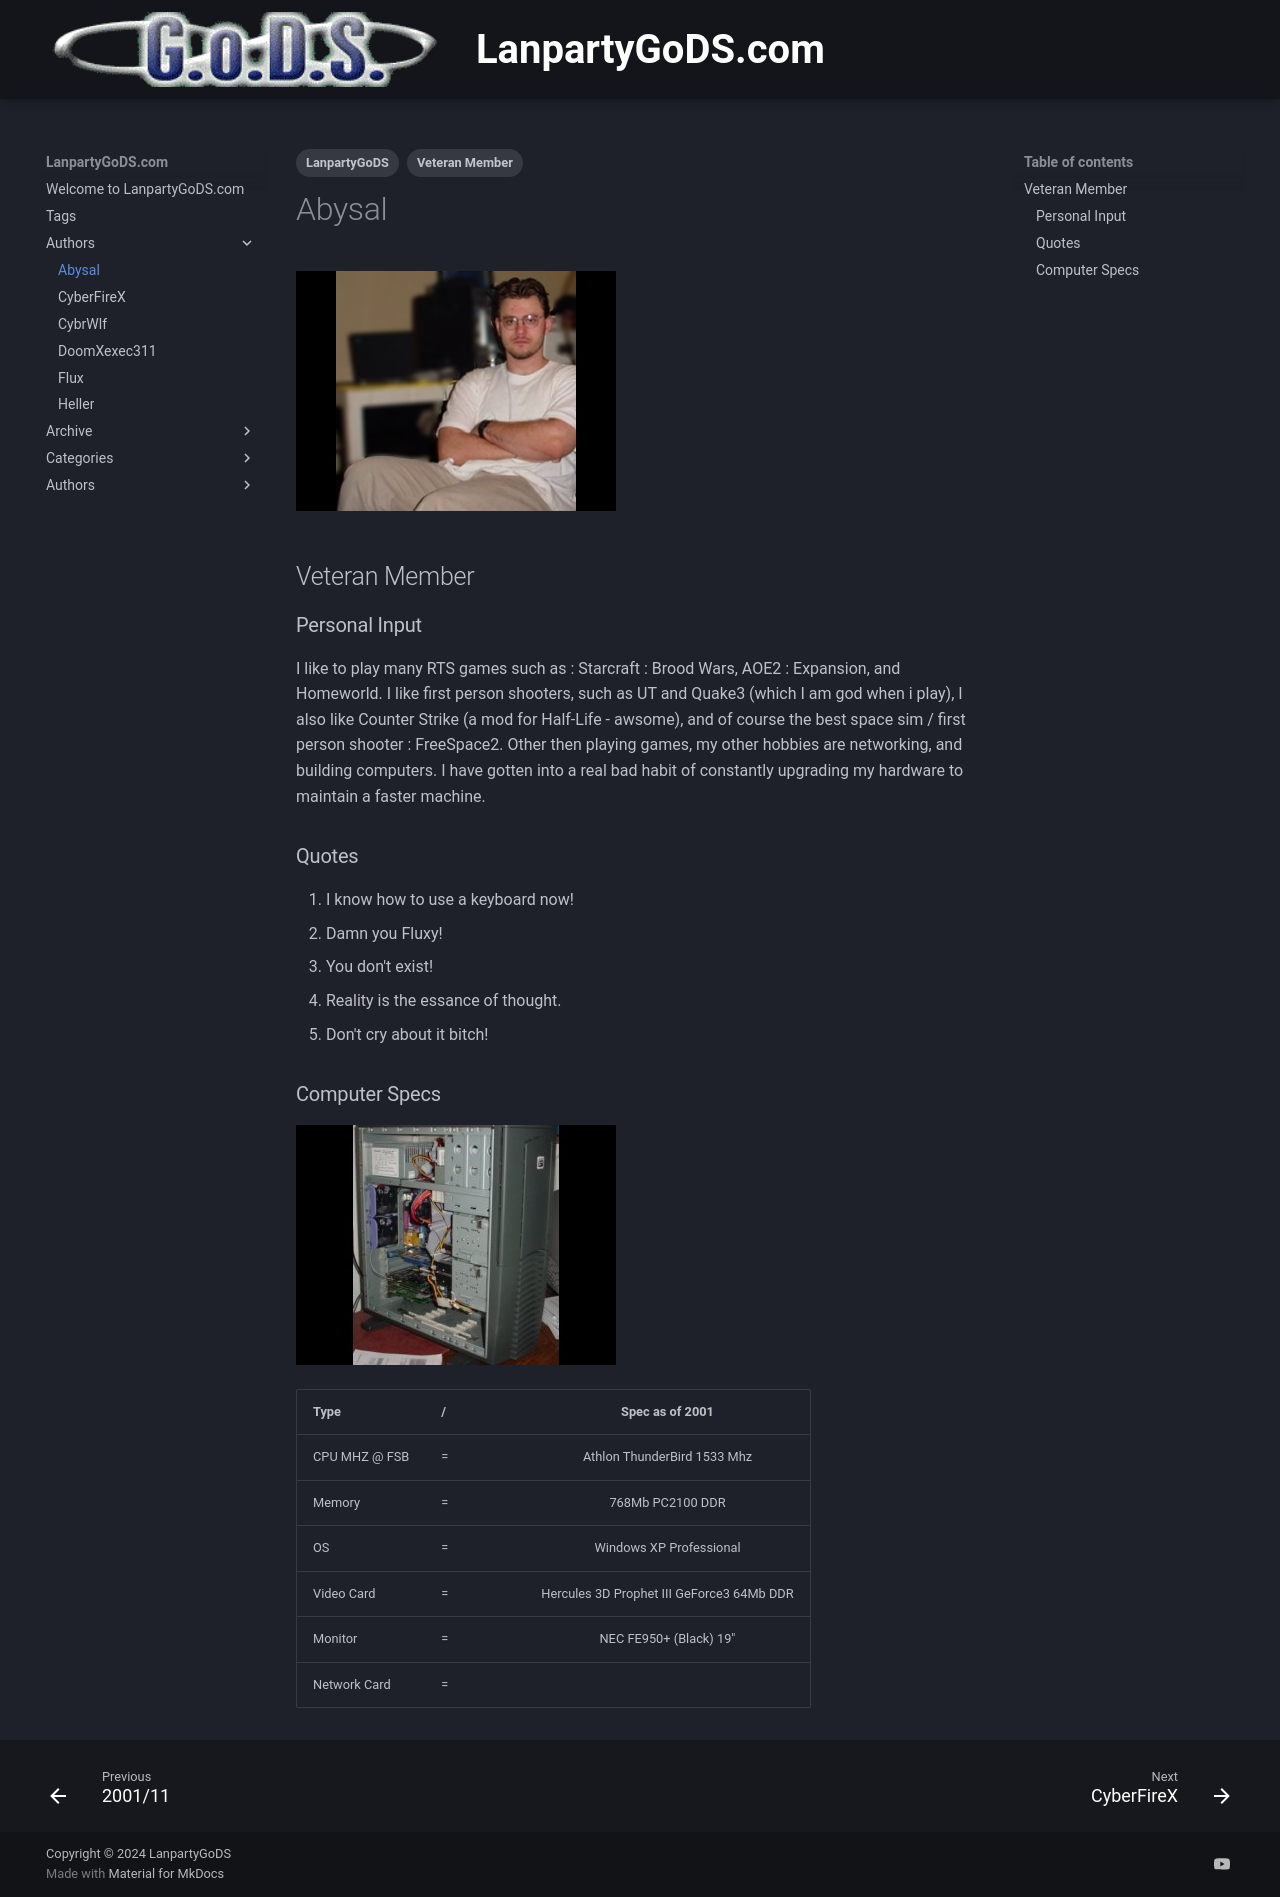

repository: cybrwlf/gods · page: authors/abysal/index.html · generator: mkdocs

---
tags:
    - Veteran Member
    - LanpartyGoDS
---

# Abysal
![Abysal profile picture](abysal.jpg "Abysal profile picture")
## Veteran Member

### Personal Input

I like to play many RTS games such as : Starcraft : Brood Wars, AOE2 : Expansion, and Homeworld. I like first person shooters, such as UT and Quake3 (which I am god when i play), I also like Counter Strike (a mod for Half-Life - awsome), and of course the best space sim / first person shooter : FreeSpace2. Other then playing games, my other hobbies are networking, and building computers. I have gotten into a real bad habit of constantly upgrading my hardware to maintain a faster machine.

### Quotes
1. I know how to use a keyboard now!
2. Damn you Fluxy!
3. You don't exist!
4. Reality is the essance of thought.
5. Don't cry about it bitch!

### Computer Specs

![Abysal PC image](abysal-pc.jpg "Abysal PC image")

| Type          | / | Spec as of 2001                        |
| :-----------  | - | :------------------------------------: |
| CPU MHZ @ FSB | = | Athlon ThunderBird 1533 Mhz |
| Memory        | = | 768Mb PC2100 DDR |
| OS            | = | Windows XP Professional |
| Video Card    | = | Hercules 3D Prophet III GeForce3 64Mb DDR|
| Monitor       | = | NEC FE950+ (Black) 19"  |
| Network Card  | = | |
